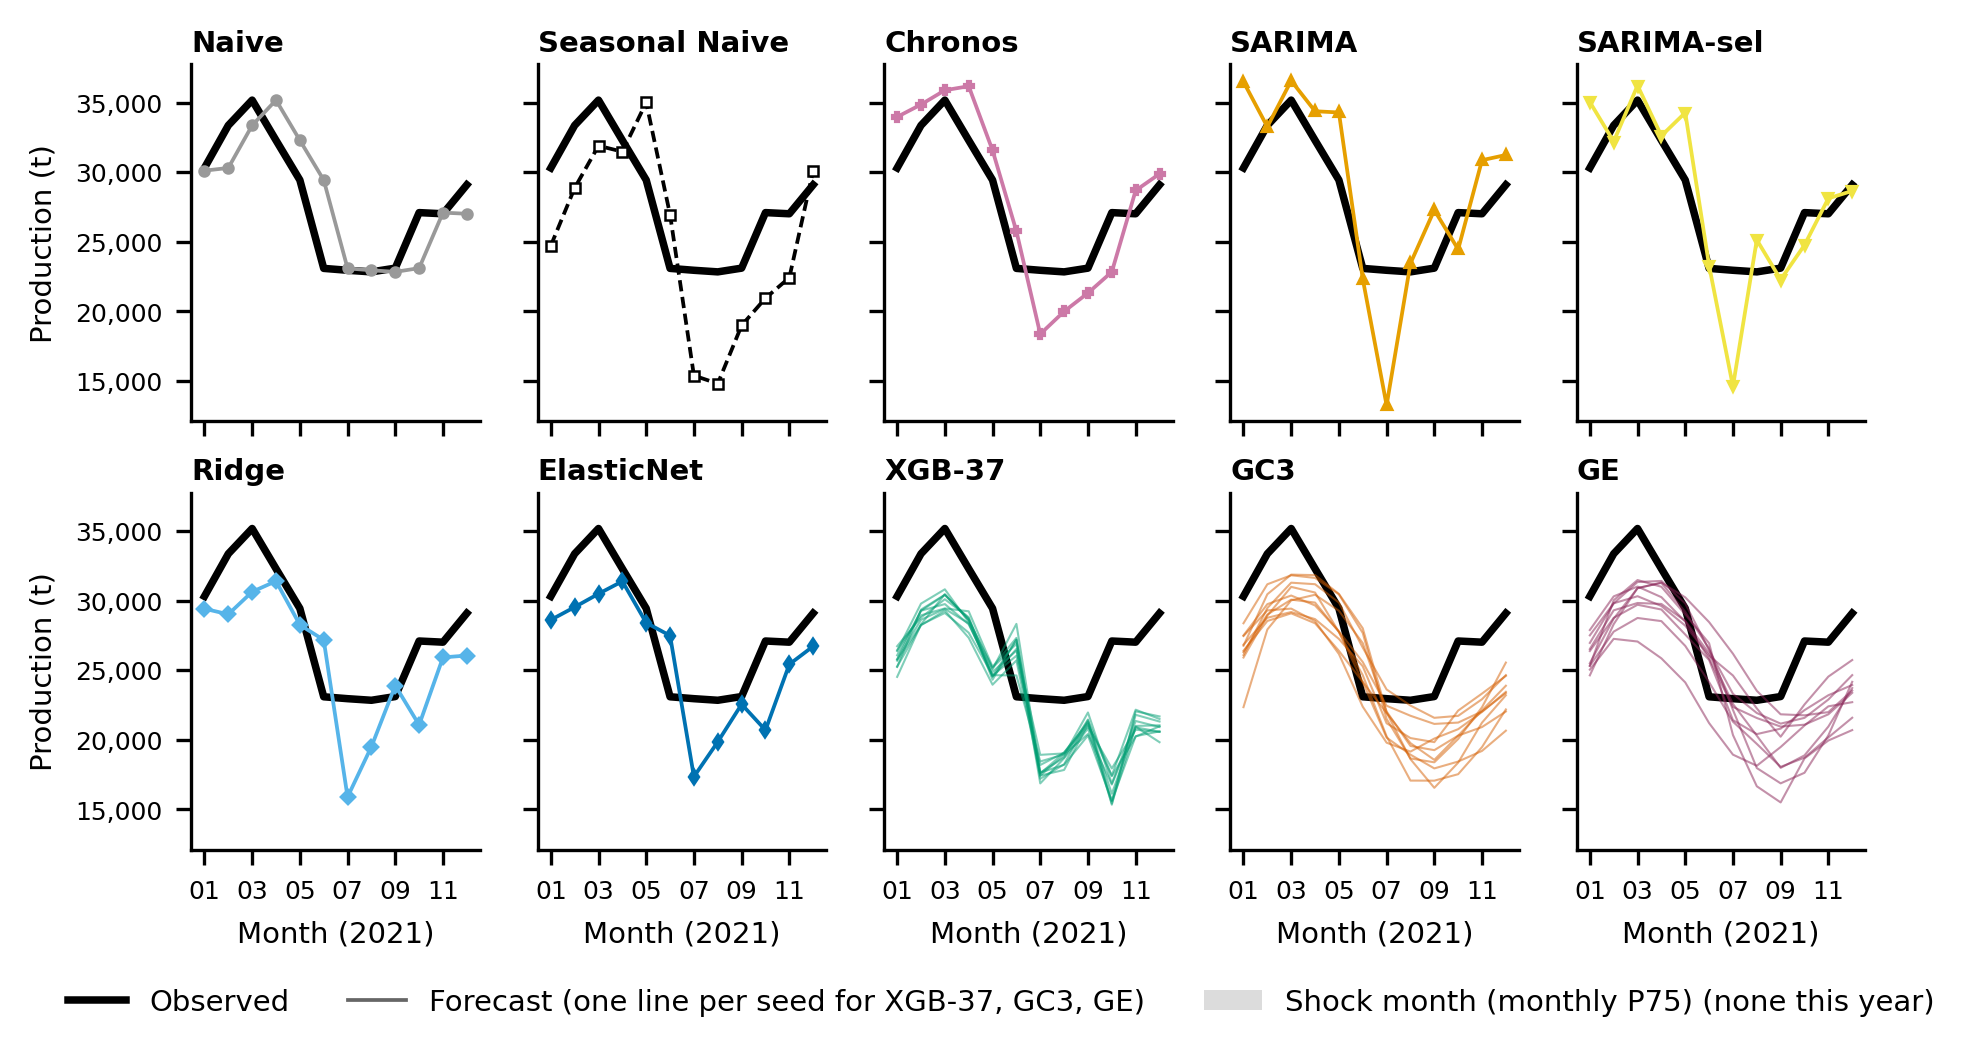

Values plotted in this chart, from the file beside it:
modelo, semilla, fecha, y_pred, y_observed, shock_P75_mensual
Naive, , 2021-01, 30111, 30304, False
Naive, , 2021-02, 30304, 33364, False
Naive, , 2021-03, 33364, 35180, False
Naive, , 2021-04, 35180, 32292, False
Naive, , 2021-05, 32292, 29437, False
Naive, , 2021-06, 29437, 23089, False
Naive, , 2021-07, 23089, 22953, False
Naive, , 2021-08, 22953, 22839, False
Naive, , 2021-09, 22839, 23106, False
Naive, , 2021-10, 23106, 27096, False
Naive, , 2021-11, 27096, 27013, False
Naive, , 2021-12, 27013, 29094, False
Seasonal Naive, , 2021-01, 24718, 30304, False
Seasonal Naive, , 2021-02, 28863, 33364, False
Seasonal Naive, , 2021-03, 31899, 35180, False
Seasonal Naive, , 2021-04, 31472, 32292, False
Seasonal Naive, , 2021-05, 35010, 29437, False
Seasonal Naive, , 2021-06, 26949, 23089, False
Seasonal Naive, , 2021-07, 15388, 22953, False
Seasonal Naive, , 2021-08, 14810, 22839, False
Seasonal Naive, , 2021-09, 18990, 23106, False
Seasonal Naive, , 2021-10, 20949, 27096, False
Seasonal Naive, , 2021-11, 22423, 27013, False
Seasonal Naive, , 2021-12, 30111, 29094, False
Chronos, , 2021-01, 33971, 30304, False
Chronos, , 2021-02, 34861, 33364, False
Chronos, , 2021-03, 35888, 35180, False
Chronos, , 2021-04, 36177, 32292, False
Chronos, , 2021-05, 31571, 29437, False
Chronos, , 2021-06, 25760, 23089, False
Chronos, , 2021-07, 18371, 22953, False
Chronos, , 2021-08, 19997, 22839, False
Chronos, , 2021-09, 21320, 23106, False
Chronos, , 2021-10, 22837, 27096, False
Chronos, , 2021-11, 28685, 27013, False
Chronos, , 2021-12, 29880, 29094, False
SARIMA, , 2021-01, 36494, 30304, False
SARIMA, , 2021-02, 33262, 33364, False
SARIMA, , 2021-03, 36573, 35180, False
SARIMA, , 2021-04, 34380, 32292, False
SARIMA, , 2021-05, 34290, 29437, False
SARIMA, , 2021-06, 22334, 23089, False
SARIMA, , 2021-07, 13255, 22953, False
SARIMA, , 2021-08, 23448, 22839, False
SARIMA, , 2021-09, 27281, 23106, False
SARIMA, , 2021-10, 24456, 27096, False
SARIMA, , 2021-11, 30863, 27013, False
SARIMA, , 2021-12, 31236, 29094, False
SARIMA-sel, , 2021-01, 35043, 30304, False
SARIMA-sel, , 2021-02, 32200, 33364, False
SARIMA-sel, , 2021-03, 36227, 35180, False
SARIMA-sel, , 2021-04, 32614, 32292, False
SARIMA-sel, , 2021-05, 34277, 29437, False
SARIMA-sel, , 2021-06, 23287, 23089, False
SARIMA-sel, , 2021-07, 14611, 22953, False
SARIMA-sel, , 2021-08, 25139, 22839, False
SARIMA-sel, , 2021-09, 22281, 23106, False
SARIMA-sel, , 2021-10, 24766, 27096, False
SARIMA-sel, , 2021-11, 28119, 27013, False
SARIMA-sel, , 2021-12, 28655, 29094, False
... 384 more rows
